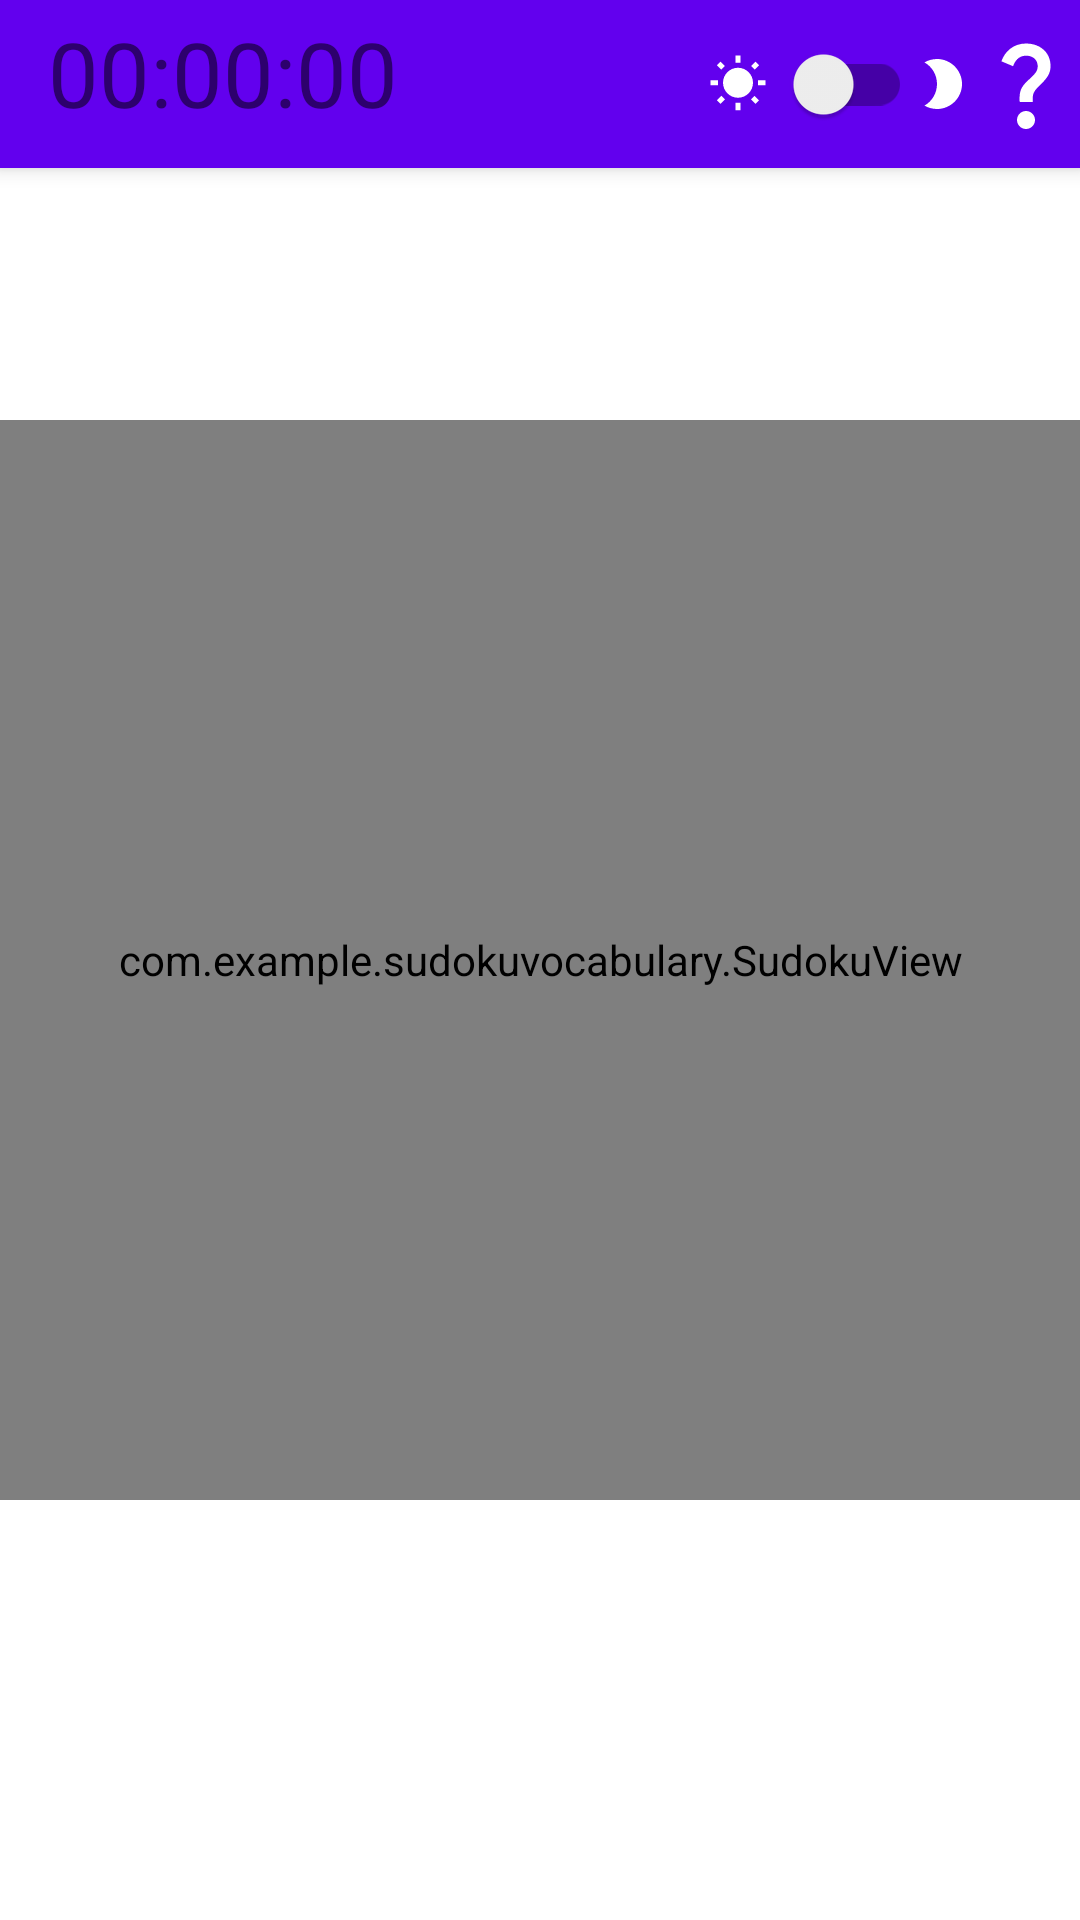

This screen was rendered from an Android layout file. Write that file and the resources it references.
<!-- AndroidManifest.xml: application theme Theme.SudokuVocabulary -->
<!-- res/layout/activity_base_sudoku.xml -->
<?xml version="1.0" encoding="utf-8"?>
<androidx.constraintlayout.widget.ConstraintLayout xmlns:android="http://schemas.android.com/apk/res/android"
    xmlns:app="http://schemas.android.com/apk/res-auto"
    xmlns:tools="http://schemas.android.com/tools"
    android:layout_width="match_parent"
    android:layout_height="match_parent"
    tools:context=".BaseSudokuActivity">

    <include
        android:id="@+id/toolbar"
        layout="@layout/toolbar" />

    <com.example.sudokuvocabulary.QuestionCardView
        android:id="@+id/questionCardView"
        android:layout_width="wrap_content"
        android:layout_height="wrap_content"
        app:cardCornerRadius="20dp"
        app:cardElevation="10dp"
        app:cardPreventCornerOverlap="true"
        app:cardUseCompatPadding="true"
        app:layout_constraintBottom_toBottomOf="parent"
        app:layout_constraintEnd_toEndOf="parent"
        app:layout_constraintStart_toStartOf="parent"
        app:layout_constraintTop_toBottomOf="@id/toolbar" />

    <com.example.sudokuvocabulary.SudokuView
        android:id="@+id/sudokuGridView"
        android:layout_width="0dp"
        android:layout_height="0dp"
        app:cellItemFillColour="#808080"
        app:gridColor="#808080"
        app:layout_constraintBottom_toBottomOf="parent"
        app:layout_constraintDimensionRatio="1:1"
        app:layout_constraintEnd_toEndOf="parent"
        app:layout_constraintStart_toStartOf="parent"
        app:layout_constraintTop_toTopOf="parent" />
</androidx.constraintlayout.widget.ConstraintLayout>
<!-- res/layout/toolbar.xml (included above) -->
<?xml version="1.0" encoding="utf-8"?>
<androidx.appcompat.widget.Toolbar
    xmlns:android="http://schemas.android.com/apk/res/android"
    android:layout_width="match_parent"
    android:layout_height="wrap_content"
    android:background="?attr/colorPrimary"
    android:elevation="4dp">
    <RelativeLayout
        android:layout_width="match_parent"
        android:layout_height="wrap_content">

        <ImageView
            android:id="@+id/tutorialBtn"
            android:layout_width="wrap_content"
            android:layout_height="wrap_content"
            android:layout_alignParentEnd="true"
            android:layout_centerInParent="true"
            android:src="@drawable/baseline_question_mark_36"/>

        <TextView
            android:layout_width="wrap_content"
            android:layout_height="wrap_content"
            android:id="@+id/TimerText"
            android:text="00:00:00"
            android:textSize="30sp"/>
        <ImageView
            android:id="@+id/moonImg"
            android:layout_width="wrap_content"
            android:layout_height="wrap_content"
            android:layout_centerInParent="true"
            android:layout_toLeftOf="@+id/tutorialBtn"
            android:src="@drawable/ic_baseline_brightness_2_24">
        </ImageView>

        <androidx.appcompat.widget.SwitchCompat
            android:id="@+id/darkSwitch"
            android:layout_width="wrap_content"
            android:layout_height="wrap_content"
            android:layout_centerInParent="true"
            android:layout_toLeftOf="@+id/moonImg"

            />

        <ImageView
            android:layout_width="wrap_content"
            android:layout_height="wrap_content"
            android:layout_centerInParent="true"
            android:layout_toLeftOf="@+id/darkSwitch"
            android:src="@drawable/ic_baseline_wb_sunny_24">
        </ImageView>



    </RelativeLayout>
</androidx.appcompat.widget.Toolbar>
<!-- resources referenced by this layout -->
<resources>
  <!-- drawable baseline_question_mark_36 (drawable) -->
  <vector android:height="36dp" android:tint="#FFFFFF"
      android:viewportHeight="24" android:viewportWidth="24"
      android:width="36dp" xmlns:android="http://schemas.android.com/apk/res/android">
      <path android:fillColor="@android:color/white" android:pathData="M11.07,12.85c0.77,-1.39 2.25,-2.21 3.11,-3.44c0.91,-1.29 0.4,-3.7 -2.18,-3.7c-1.69,0 -2.52,1.28 -2.87,2.34L6.54,6.96C7.25,4.83 9.18,3 11.99,3c2.35,0 3.96,1.07 4.78,2.41c0.7,1.15 1.11,3.3 0.03,4.9c-1.2,1.77 -2.35,2.31 -2.97,3.45c-0.25,0.46 -0.35,0.76 -0.35,2.24h-2.89C10.58,15.22 10.46,13.95 11.07,12.85zM14,20c0,1.1 -0.9,2 -2,2s-2,-0.9 -2,-2c0,-1.1 0.9,-2 2,-2S14,18.9 14,20z"/>
  </vector>
  <!-- drawable ic_baseline_brightness_2_24 (drawable) -->
  <vector android:height="20dp" android:tint="#FFFFFF"
      android:viewportHeight="24" android:viewportWidth="24"
      android:width="20dp" xmlns:android="http://schemas.android.com/apk/res/android">
      <path android:fillColor="@android:color/white" android:pathData="M10,2c-1.82,0 -3.53,0.5 -5,1.35C7.99,5.08 10,8.3 10,12s-2.01,6.92 -5,8.65C6.47,21.5 8.18,22 10,22c5.52,0 10,-4.48 10,-10S15.52,2 10,2z"/>
  </vector>
  <!-- drawable ic_baseline_wb_sunny_24 (drawable) -->
  <vector android:height="20dp" android:tint="#ffffff"
      android:viewportHeight="24" android:viewportWidth="24"
      android:width="20dp" xmlns:android="http://schemas.android.com/apk/res/android">
      <path android:fillColor="@android:color/white" android:pathData="M6.76,4.84l-1.8,-1.79 -1.41,1.41 1.79,1.79 1.42,-1.41zM4,10.5L1,10.5v2h3v-2zM13,0.55h-2L11,3.5h2L13,0.55zM20.45,4.46l-1.41,-1.41 -1.79,1.79 1.41,1.41 1.79,-1.79zM17.24,18.16l1.79,1.8 1.41,-1.41 -1.8,-1.79 -1.4,1.4zM20,10.5v2h3v-2h-3zM12,5.5c-3.31,0 -6,2.69 -6,6s2.69,6 6,6 6,-2.69 6,-6 -2.69,-6 -6,-6zM11,22.45h2L13,19.5h-2v2.95zM3.55,18.54l1.41,1.41 1.79,-1.8 -1.41,-1.41 -1.79,1.8z"/>
  </vector>
  <style name="Theme.SudokuVocabulary" parent="Theme.MaterialComponents.DayNight.NoActionBar">
          
          <item name="colorPrimary">@color/purple_500</item>
          <item name="colorPrimaryVariant">@color/purple_700</item>
          <item name="colorOnPrimary">@color/white</item>
          
          <item name="colorSecondary">@color/teal_200</item>
          <item name="colorSecondaryVariant">@color/teal_700</item>
          <item name="colorOnSecondary">@color/black</item>
          
          <item name="android:statusBarColor">?attr/colorPrimaryVariant</item>
          
          <item name="android:actionButtonStyle">@style/ActionButton</item>
      </style>
  <style name="ActionButton" parent="@android:style/Widget.ActionButton">
          <item name="android:paddingStart">0dp</item>
          <item name="android:paddingEnd">0dp</item>
          <item name="android:minWidth">0dp</item>
      </style>
  <!-- not gathered from this repository: default colours our renderer supplied (Android Studio template values) -->
  <color name="purple_500">#FF6200EE</color>
  <color name="purple_700">#FF3700B3</color>
  <color name="teal_200">#FF03DAC5</color>
  <color name="teal_700">#FF018786</color>
  <color name="black">#FF000000</color>
  <color name="white">#FFFFFFFF</color>
</resources>
